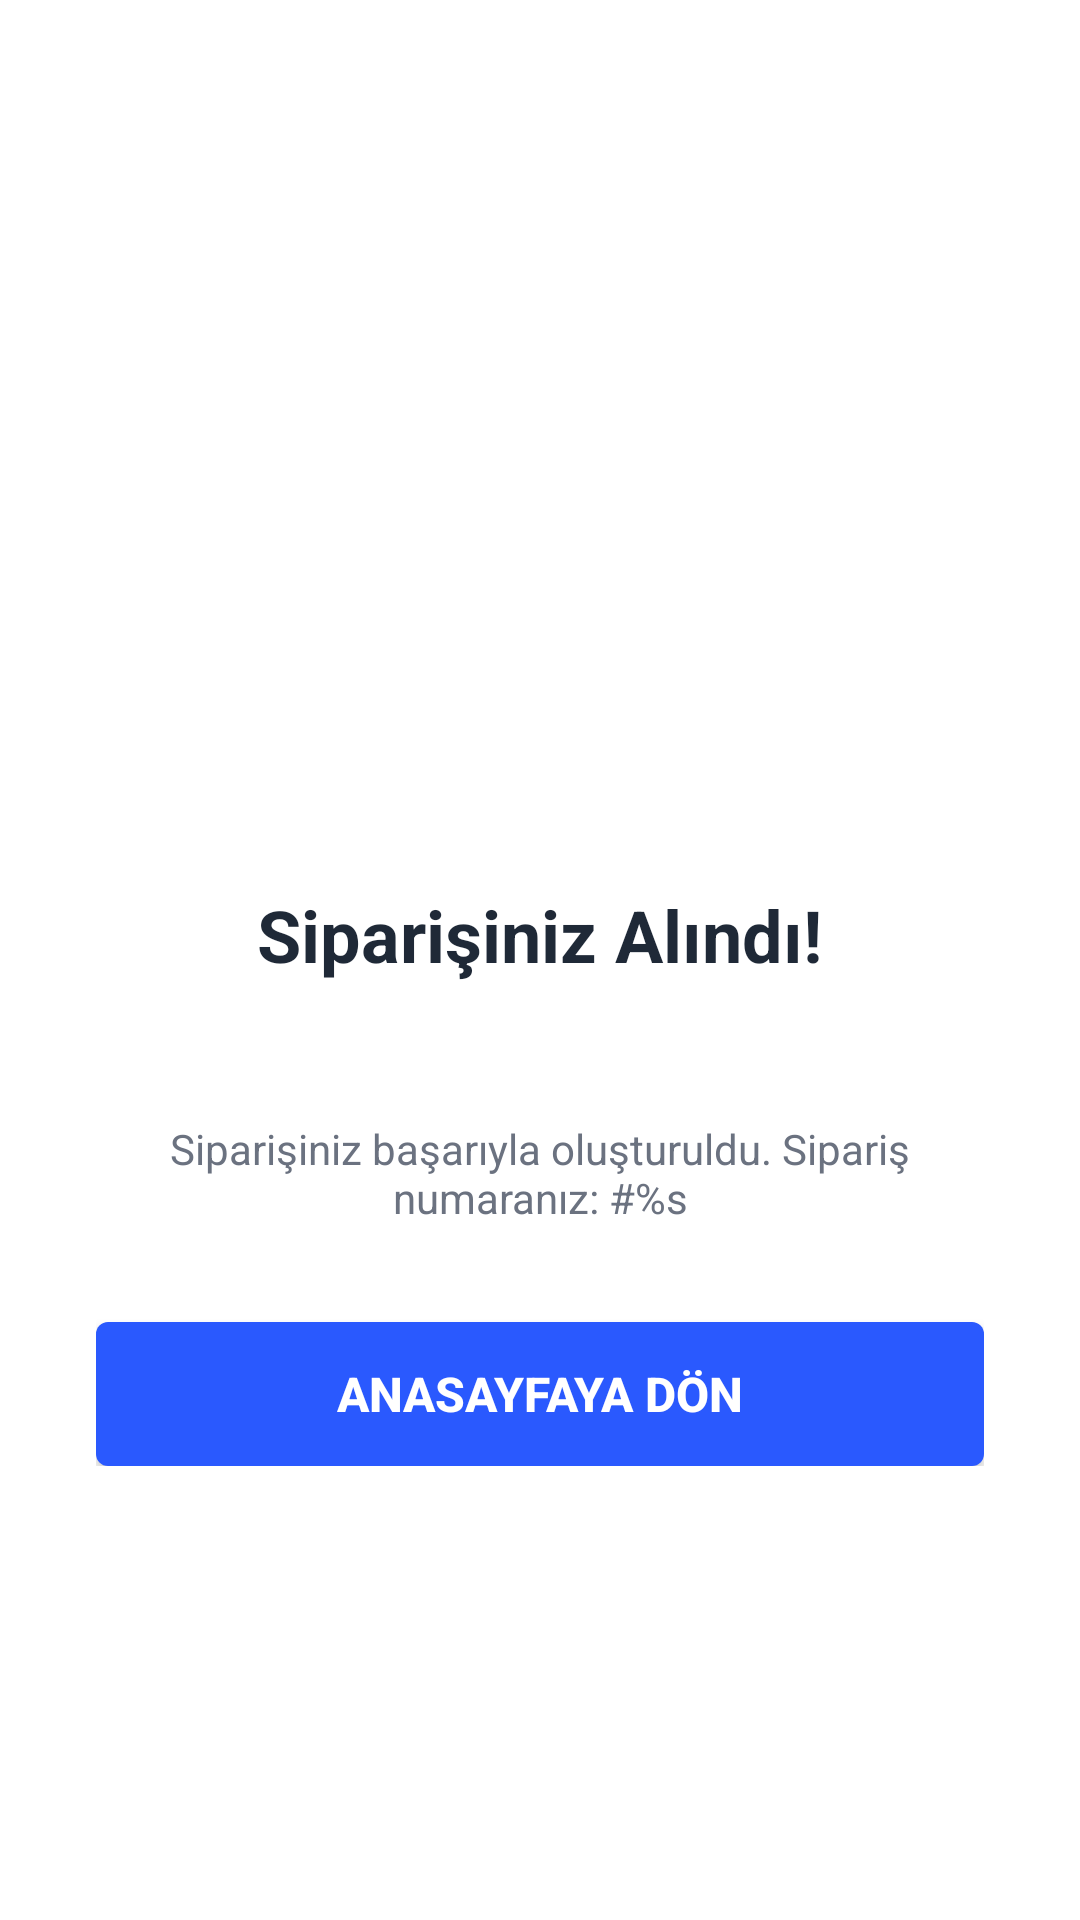

Here is an Android app screen rendered from its layout file. Give the layout XML and the strings, colors and styles it references.
<!-- AndroidManifest.xml: application theme Theme.CartApp -->
<!-- res/layout/fragment_order_success.xml -->
<?xml version="1.0" encoding="utf-8"?>
<layout xmlns:android="http://schemas.android.com/apk/res/android"
    xmlns:app="http://schemas.android.com/apk/res-auto"
    xmlns:tools="http://schemas.android.com/tools">

    <data>
        <variable
            name="vm"
            type="com.example.cartapp.presentation.ordersuccess.OrderSuccessViewModel" />
    </data>

    <androidx.constraintlayout.widget.ConstraintLayout
        android:layout_width="match_parent"
        android:layout_height="match_parent"
        android:background="@color/white"
        tools:context=".presentation.ordersuccess.OrderSuccessFragment">

        <LinearLayout
            android:layout_width="match_parent"
            android:layout_height="wrap_content"
            android:orientation="vertical"
            android:gravity="center"
            android:padding="32dp"
            app:layout_constraintTop_toTopOf="parent"
            app:layout_constraintBottom_toBottomOf="parent"
            app:layout_constraintStart_toStartOf="parent"
            app:layout_constraintEnd_toEndOf="parent">

            <ImageView
                android:layout_width="120dp"
                android:layout_height="120dp"
                android:src="@drawable/ic_success"
                android:layout_marginBottom="24dp"
                android:background="@drawable/success_background"
                android:padding="24dp"/>

            <TextView
                android:id="@+id/tvOrderSuccess"
                android:layout_width="wrap_content"
                android:layout_height="wrap_content"
                android:text="@string/order_success_title"
                android:textColor="@color/text_primary"
                android:textSize="24sp"
                android:textStyle="bold"
                android:layout_marginBottom="16dp"
                android:gravity="center"/>

            <TextView
                android:id="@+id/tvOrderNumber"
                android:layout_width="wrap_content"
                android:layout_height="wrap_content"
                android:text="@{`Sipariş No: ` + vm.uiState.orderNumber}"
                android:textColor="@color/text_secondary"
                android:textSize="16sp"
                android:layout_marginBottom="8dp"
                android:gravity="center"/>

            <TextView
                android:layout_width="wrap_content"
                android:layout_height="wrap_content"
                android:text="@string/order_success_message"
                android:textColor="@color/text_secondary"
                android:textSize="14sp"
                android:layout_marginBottom="32dp"
                android:gravity="center"/>

            <Button
                android:id="@+id/btnGoHome"
                android:layout_width="match_parent"
                android:layout_height="48dp"
                android:text="@string/order_success_go_home"
                android:textColor="@color/white"
                android:textSize="16sp"
                android:textStyle="bold"
                android:background="@drawable/add_to_cart_button"/>

        </LinearLayout>

    </androidx.constraintlayout.widget.ConstraintLayout>
</layout>
<!-- resources referenced by this layout -->
<resources>
  <color name="text_primary">#1F2937</color>
  <color name="text_secondary">#6B7280</color>
  <color name="white">#FFFFFFFF</color>
  <!-- drawable add_to_cart_button (drawable) -->
  <?xml version="1.0" encoding="utf-8"?>
  <shape xmlns:android="http://schemas.android.com/apk/res/android">
      <solid android:color="@color/add_to_cart_blue" />
      <corners android:radius="4dp" />
  </shape>
  <!-- drawable ic_success (drawable) -->
  <vector xmlns:android="http://schemas.android.com/apk/res/android"
      android:width="24dp"
      android:height="24dp"
      android:viewportWidth="24"
      android:viewportHeight="24"
      android:tint="@color/white">
    <path
        android:fillColor="@android:color/white"
        android:pathData="M9,16.17L4.83,12l-1.42,1.41L9,19 21,7l-1.41,-1.41z"/>
  </vector>
  <string name="order_success_go_home">Anasayfaya Dön</string>
  <string name="order_success_message">Siparişiniz başarıyla oluşturuldu. Sipariş numaranız: #%s</string>
  <string name="order_success_title">Siparişiniz Alındı!</string>
  <style name="Theme.CartApp" parent="Theme.Material3.DayNight.NoActionBar">
          <item name="colorPrimary">@color/primary</item>
          <item name="colorOnPrimary">@color/on_primary</item>
          <item name="colorSecondary">@color/teal_500</item>
          <item name="colorOnSecondary">@color/black</item>
          <item name="colorSurface">@color/surface</item>
          <item name="colorOnSurface">@color/on_surface</item>
          <item name="colorError">@color/error</item>
          <item name="colorOnError">@color/on_error</item>
          <item name="android:statusBarColor">@android:color/transparent</item>
          <item name="android:windowLightStatusBar">true</item>
          <item name="android:windowBackground">@color/white</item>
      </style>
  <color name="add_to_cart_blue">#2A59FE</color>
  <color name="primary">#2A59FE</color>
  <color name="on_primary">#FFFFFFFF</color>
  <color name="teal_500">#FF018786</color>
  <color name="black">#FF000000</color>
  <color name="surface">#FFFFFFFF</color>
  <color name="on_surface">#1F2937</color>
  <color name="error">#FFD32F2F</color>
  <color name="on_error">#FFFFFFFF</color>
</resources>
